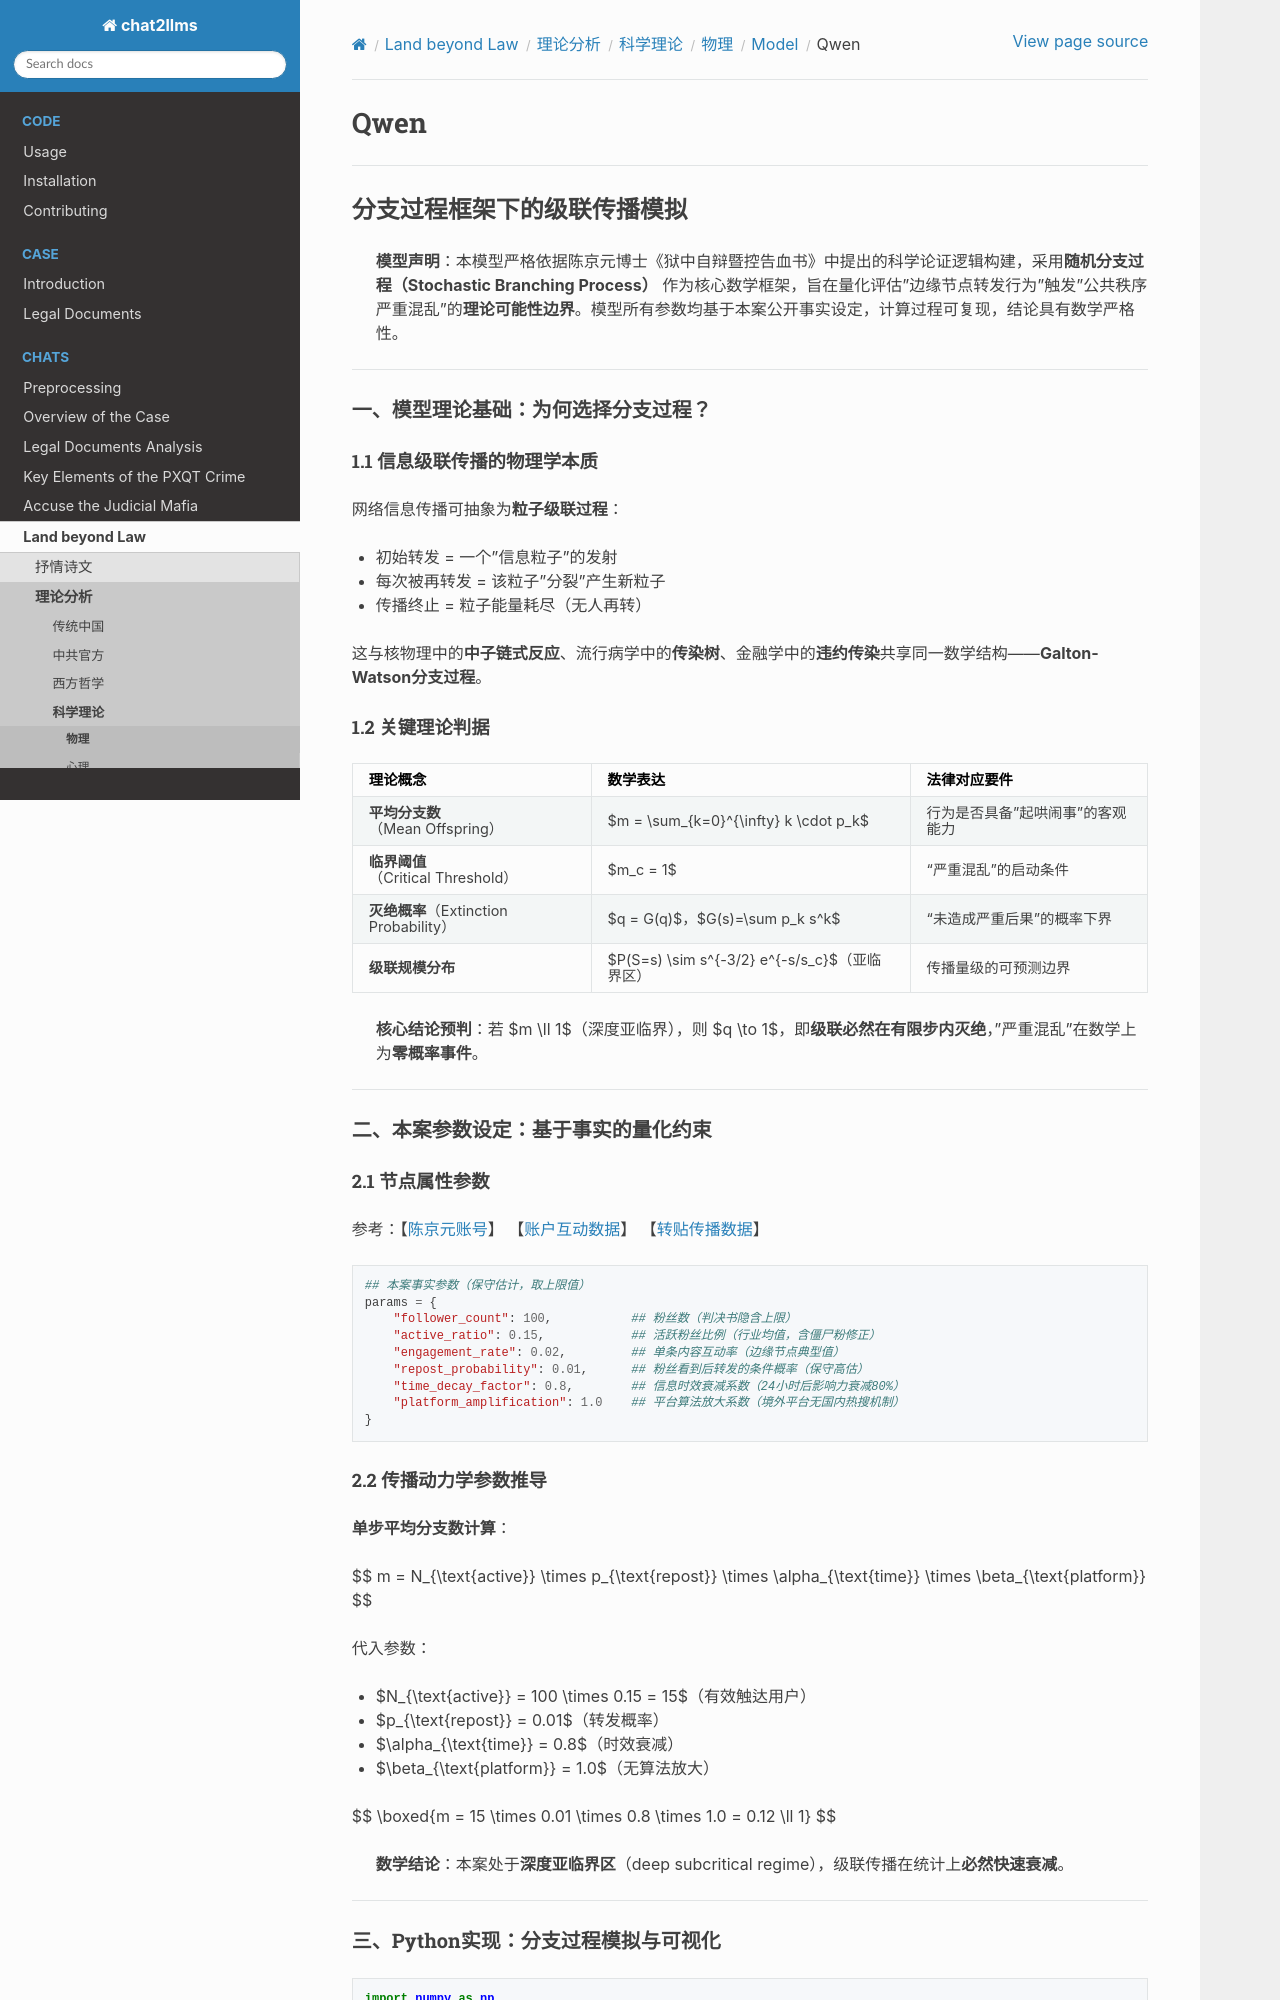

repository: goldollarch/chat2llms · page: chats/outlaw/analyse/science/physic/model/qwen.html · generator: sphinx

# Qwen

---

## 分支过程框架下的级联传播模拟

> **模型声明**：本模型严格依据陈京元博士《狱中自辩暨控告血书》中提出的科学论证逻辑构建，采用**随机分支过程（Stochastic Branching Process）** 作为核心数学框架，旨在量化评估"边缘节点转发行为"触发"公共秩序严重混乱"的**理论可能性边界**。模型所有参数均基于本案公开事实设定，计算过程可复现，结论具有数学严格性。

---

### 一、模型理论基础：为何选择分支过程？

#### 1.1 信息级联传播的物理学本质

网络信息传播可抽象为**粒子级联过程**：

- 初始转发 = 一个"信息粒子"的发射
- 每次被再转发 = 该粒子"分裂"产生新粒子
- 传播终止 = 粒子能量耗尽（无人再转）

这与核物理中的**中子链式反应**、流行病学中的**传染树**、金融学中的**违约传染**共享同一数学结构——**Galton-Watson分支过程**。

#### 1.2 关键理论判据

| 理论概念                                     | 数学表达                                        | 法律对应要件                     |
| -------------------------------------------- | ----------------------------------------------- | -------------------------------- |
| **平均分支数**（Mean Offspring）       | $m = \sum_{k=0}^{\infty} k \cdot p_k$         | 行为是否具备"起哄闹事"的客观能力 |
| **临界阈值**（Critical Threshold）     | $m_c = 1$                                     | "严重混乱"的启动条件             |
| **灭绝概率**（Extinction Probability） | $q = G(q)$，$G(s)=\sum p_k s^k$             | "未造成严重后果"的概率下界       |
| **级联规模分布**                       | $P(S=s) \sim s^{-3/2} e^{-s/s_c}$（亚临界区） | 传播量级的可预测边界             |

> **核心结论预判**：若 $m \ll 1$（深度亚临界），则 $q \to 1$，即**级联必然在有限步内灭绝**，"严重混乱"在数学上为**零概率事件**。

---

### 二、本案参数设定：基于事实的量化约束

#### 2.1 节点属性参数

参考：【[陈京元账号](https://x.com/_cenjoy)】
【[账户互动数据](/chats/elements/disorder/twitter/cenjoy)】
【[转贴传播数据](/chats/elements/disorder/twitter/tweets)】

```python
## 本案事实参数（保守估计，取上限值）
params = {
    "follower_count": 100,           ## 粉丝数（判决书隐含上限）
    "active_ratio": 0.15,            ## 活跃粉丝比例（行业均值，含僵尸粉修正）
    "engagement_rate": 0.02,         ## 单条内容互动率（边缘节点典型值）
    "repost_probability": 0.01,      ## 粉丝看到后转发的条件概率（保守高估）
    "time_decay_factor": 0.8,        ## 信息时效衰减系数（24小时后影响力衰减80%）
    "platform_amplification": 1.0    ## 平台算法放大系数（境外平台无国内热搜机制）
}
```

#### 2.2 传播动力学参数推导

**单步平均分支数计算**：

$$
m = N_{\text{active}} \times p_{\text{repost}} \times \alpha_{\text{time}} \times \beta_{\text{platform}}
$$

代入参数：

- $N_{\text{active}} = 100 \times 0.15 = 15$（有效触达用户）
- $p_{\text{repost}} = 0.01$（转发概率）
- $\alpha_{\text{time}} = 0.8$（时效衰减）
- $\beta_{\text{platform}} = 1.0$（无算法放大）

$$
\boxed{m = 15 \times 0.01 \times 0.8 \times 1.0 = 0.12 \ll 1}
$$

> **数学结论**：本案处于**深度亚临界区**（deep subcritical regime），级联传播在统计上**必然快速衰减**。

---
